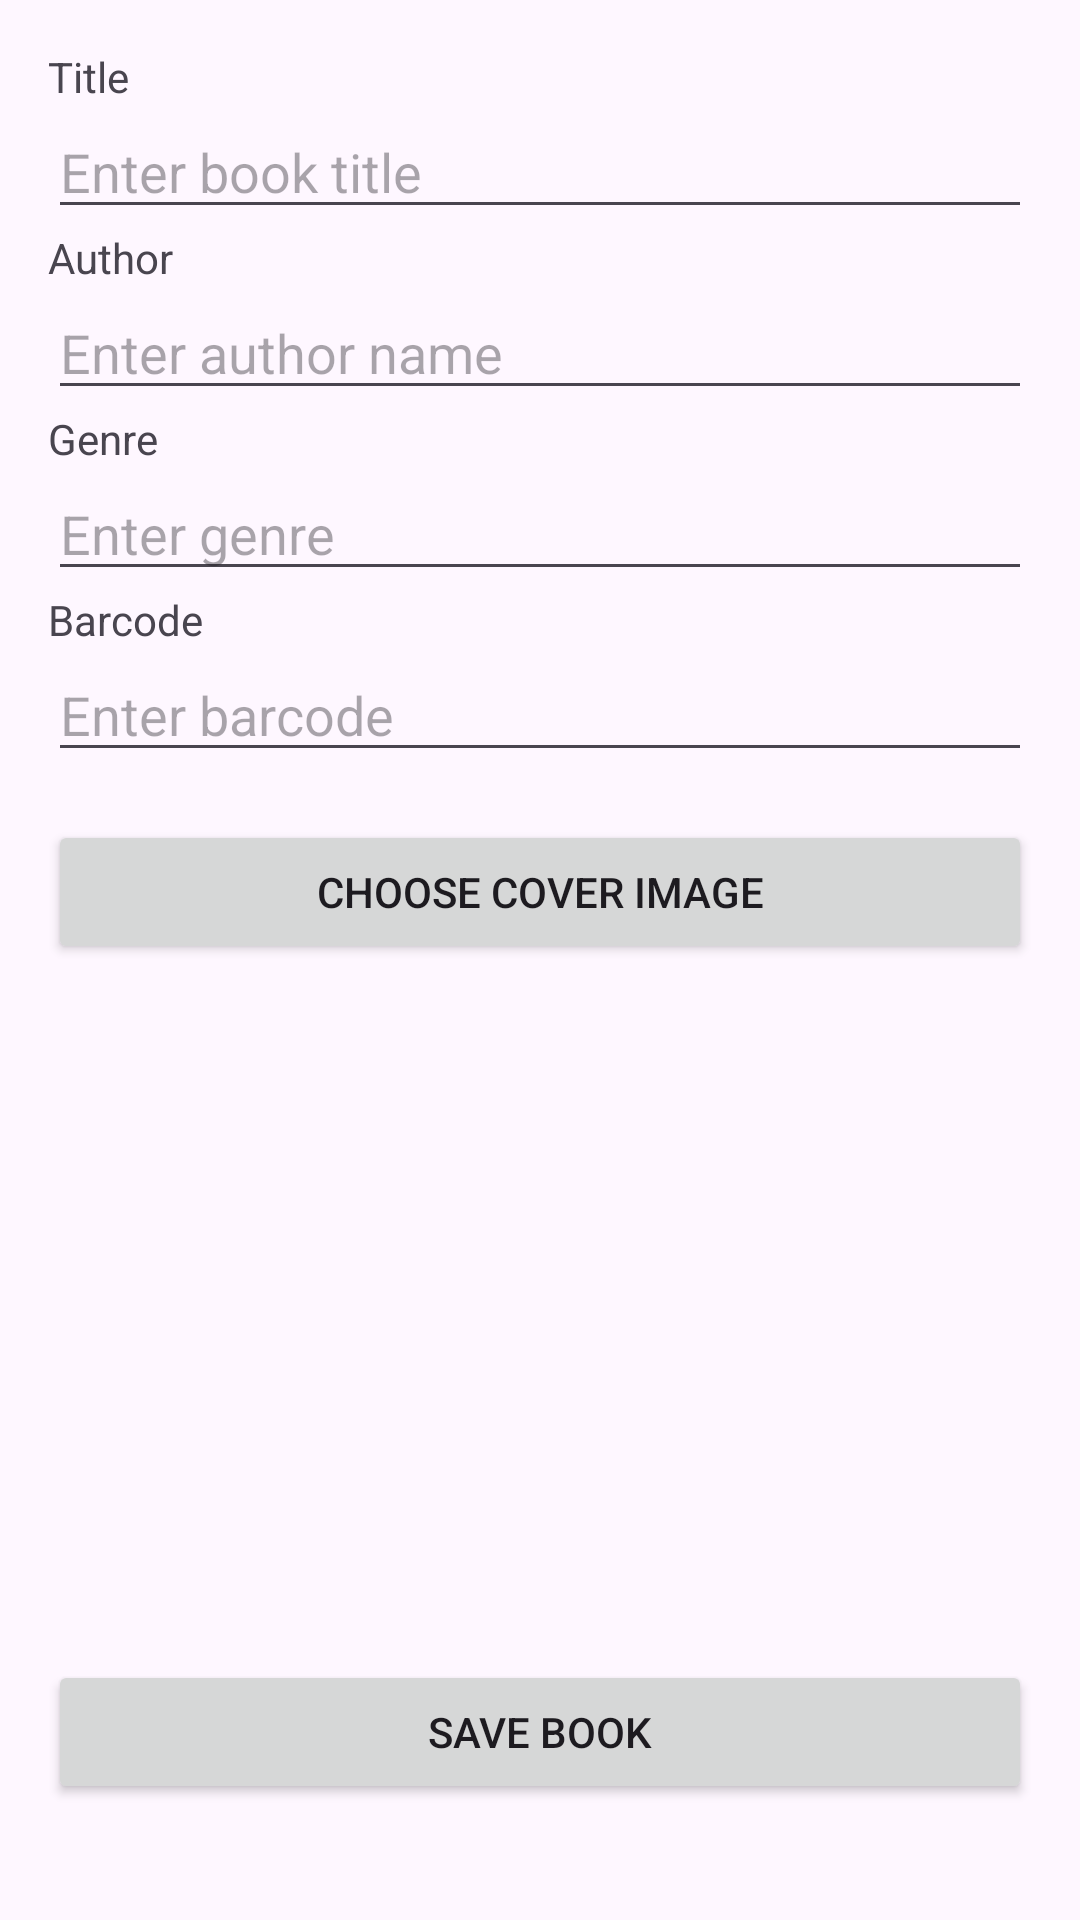

Android layout source for this screen:
<!-- AndroidManifest.xml: application theme Theme.LibraryAppWMP2024 -->
<!-- res/layout/activity_add_book.xml -->
<?xml version="1.0" encoding="utf-8"?>
<LinearLayout xmlns:android="http://schemas.android.com/apk/res/android"
    android:layout_width="match_parent"
    android:layout_height="match_parent"
    android:orientation="vertical"
    android:padding="16dp">

    <TextView
        android:layout_width="wrap_content"
        android:layout_height="wrap_content"
        android:text="Title" />

    <EditText
        android:id="@+id/etTitle"
        android:layout_width="match_parent"
        android:layout_height="wrap_content"
        android:hint="Enter book title" />

    <TextView
        android:layout_width="wrap_content"
        android:layout_height="wrap_content"
        android:text="Author" />

    <EditText
        android:id="@+id/etAuthor"
        android:layout_width="match_parent"
        android:layout_height="wrap_content"
        android:hint="Enter author name" />

    <TextView
        android:layout_width="wrap_content"
        android:layout_height="wrap_content"
        android:text="Genre" />

    <EditText
        android:id="@+id/etGenre"
        android:layout_width="match_parent"
        android:layout_height="wrap_content"
        android:hint="Enter genre" />

    <TextView
        android:layout_width="wrap_content"
        android:layout_height="wrap_content"
        android:text="Barcode" />

    <EditText
        android:id="@+id/etBarcode"
        android:layout_width="match_parent"
        android:layout_height="wrap_content"
        android:hint="Enter barcode" />

    
    <Button
        android:id="@+id/btnChooseCover"
        android:layout_width="match_parent"
        android:layout_height="wrap_content"
        android:text="Choose Cover Image"
        android:layout_marginTop="16dp" />

    
    <ImageView
        android:id="@+id/ivCoverImage"
        android:layout_width="match_parent"
        android:layout_height="200dp"
        android:layout_marginTop="16dp"
        android:src="@drawable/ic_book_cover_placeholder"
        android:contentDescription="Book Cover Image"
        android:scaleType="centerCrop" />

    
    <Button
        android:id="@+id/btnSaveBook"
        android:layout_width="match_parent"
        android:layout_height="wrap_content"
        android:text="Save Book"
        android:layout_marginTop="16dp" />
</LinearLayout>
<!-- resources referenced by this layout -->
<resources>
  <style name="Theme.LibraryAppWMP2024" parent="Base.Theme.LibraryAppWMP2024" />
  <style name="Base.Theme.LibraryAppWMP2024" parent="Theme.Material3.DayNight.NoActionBar">
          
          
      </style>
</resources>
